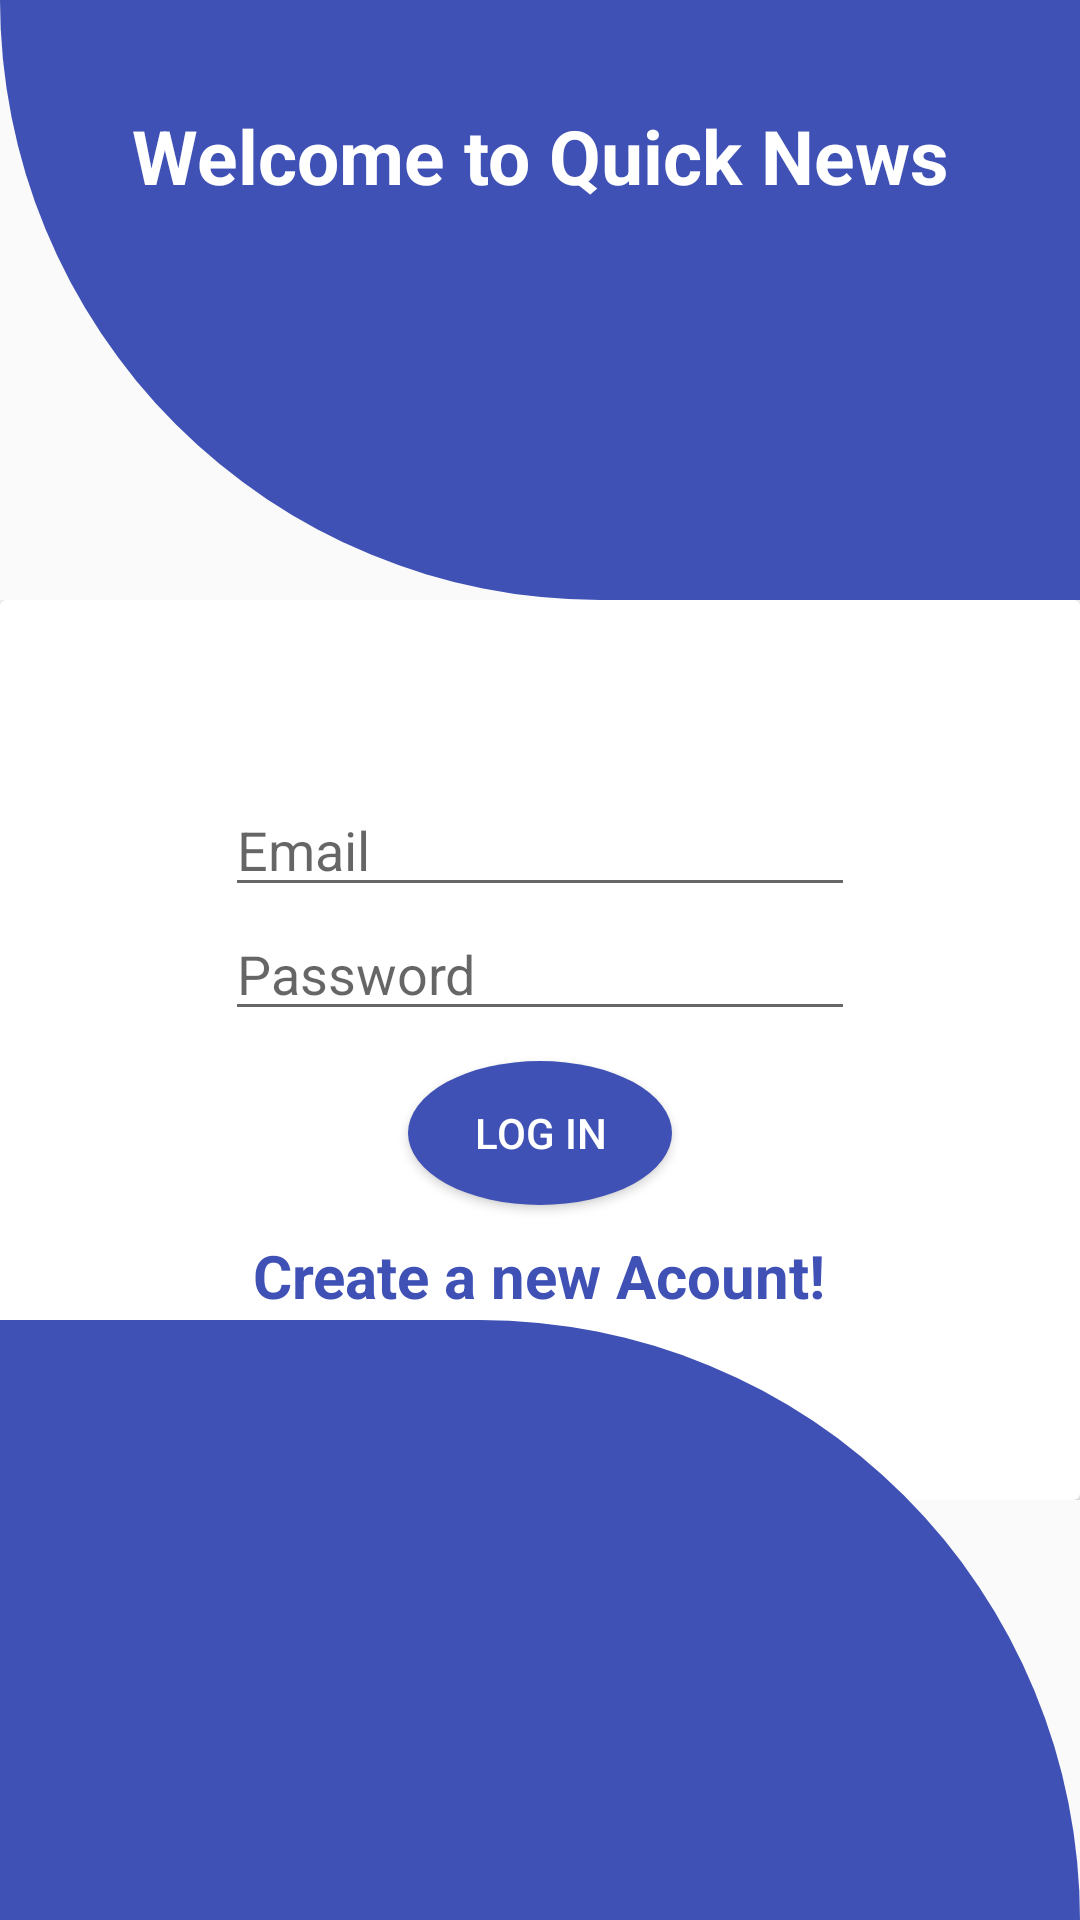

Android layout source for this screen:
<!-- AndroidManifest.xml: application theme AppTheme -->
<!-- res/layout/activity_login.xml -->
<?xml version="1.0" encoding="utf-8"?>
<RelativeLayout xmlns:android="http://schemas.android.com/apk/res/android"
    xmlns:app="http://schemas.android.com/apk/res-auto"
    xmlns:tools="http://schemas.android.com/tools"
    android:layout_width="match_parent"
    android:layout_height="match_parent">
    <View
        android:id="@+id/header_view"
        android:layout_width="match_parent"
        android:layout_height="200dp"
        android:background="@drawable/header_bg">

    </View>
    <TextView
        android:layout_marginTop="35dp"
        android:textColor="@android:color/white"
        android:textSize="25sp"
        android:textAlignment="center"
        android:text="Welcome to Quick News"
        android:textStyle="bold"
        android:layout_width="match_parent"
        android:layout_height="wrap_content"
        android:gravity="center_horizontal" />

    <LinearLayout
        android:layout_width="match_parent"
        android:layout_height="wrap_content"
        android:layout_below="@+id/header_view"
        android:orientation="vertical">
        <include layout="@layout/sub_login"/>

    </LinearLayout>

    <LinearLayout
        android:gravity="bottom"
        android:layout_width="match_parent"
        android:layout_height="match_parent">


        <View

            android:layout_width="match_parent"
            android:layout_height="200dp"
            android:background="@drawable/bottom_bg"/>
    </LinearLayout>


</RelativeLayout>
<!-- res/layout/sub_login.xml (included above) -->
<?xml version="1.0" encoding="utf-8"?>
<androidx.cardview.widget.CardView xmlns:android="http://schemas.android.com/apk/res/android"
android:layout_width="match_parent"
android:layout_height="wrap_content">
<LinearLayout
    android:layout_width="match_parent"
    android:layout_height="300dp"
    android:gravity="center"
    android:orientation="vertical">
    <EditText
        android:id="@+id/etemail"
        android:layout_width="wrap_content"
        android:layout_height="wrap_content"
        android:ems="10"
        android:hint="Email"
        android:inputType="textEmailAddress"
        />

    <EditText
        android:id="@+id/mypass"
        android:layout_width="wrap_content"
        android:layout_height="wrap_content"
        android:ems="10"
        android:hint="Password"
        android:inputType="textPassword"
        />
    <Button
        android:id="@+id/btnlogin"
        android:textAllCaps="false"
        android:layout_marginTop="10dp"
        android:textColor="@android:color/white"
        android:background="@drawable/botton_shape"
        android:text="LOG IN"
        android:layout_width="wrap_content"
        android:layout_height="wrap_content"/>
    <TextView
        android:id="@+id/createnewac"
        android:layout_marginTop="10dp"
        android:textSize="20sp"
        android:textStyle="bold"
        android:textColor="#3F51B5"
        android:layout_gravity="center"
        android:text="Create a new Acount!"
        android:layout_width="wrap_content"
        android:layout_height="wrap_content"/>
</LinearLayout>

</androidx.cardview.widget.CardView>
<!-- resources referenced by this layout -->
<resources>
  <!-- drawable bottom_bg (drawable) -->
  <?xml version="1.0" encoding="utf-8"?>
  <shape xmlns:android="http://schemas.android.com/apk/res/android"
      android:shape="rectangle">
      <solid android:color="#3F51B5"/>
      <corners android:topRightRadius="200dp"/>
  
  </shape>
  <!-- drawable botton_shape (drawable) -->
  <?xml version="1.0" encoding="utf-8"?>
  <ripple xmlns:android="http://schemas.android.com/apk/res/android"
      android:color="#c20586">
      <item>
          <shape android:shape="oval">
              <solid android:color="#3F51B5"/>
          </shape>
      </item>
  </ripple>
  <!-- drawable header_bg (drawable) -->
  <?xml version="1.0" encoding="utf-8"?>
  <shape xmlns:android="http://schemas.android.com/apk/res/android"
      android:shape="rectangle">
      <solid android:color="#3F51B5"/>
      <corners android:bottomLeftRadius="200dp"/>
  
  </shape>
  <style name="AppTheme" parent="Theme.AppCompat.Light.NoActionBar">
          
          <item name="colorPrimary">@color/colorPrimary</item>
          <item name="colorPrimaryDark">@color/colorPrimaryDark</item>
          <item name="colorAccent">@color/colorAccent</item>
      </style>
  <!-- not gathered from this repository: default colours our renderer supplied (Android Studio template values) -->
  <color name="colorPrimary">#FF6200EE</color>
  <color name="colorPrimaryDark">#FF3700B3</color>
  <color name="colorAccent">#FF03DAC5</color>
</resources>
